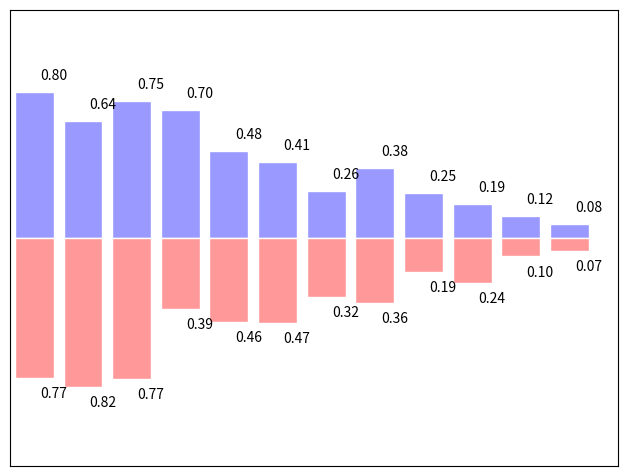

Here is the Python script that generated this plot:
# -----------------------------------------------------------------------------
# Copyright (c) 2015, Nicolas P. Rougier. All Rights Reserved.
# Distributed under the (new) BSD License. See LICENSE.txt for more info.
# -----------------------------------------------------------------------------
import numpy as np
import matplotlib.pyplot as plt

n = 12
X = np.arange(n)
Y1 = (1-X/float(n)) * np.random.uniform(0.5,1.0,n)
Y2 = (1-X/float(n)) * np.random.uniform(0.5,1.0,n)

plt.axes([0.025,0.025,0.95,0.95])
plt.bar(X, +Y1, facecolor='#9999ff', edgecolor='white')
plt.bar(X, -Y2, facecolor='#ff9999', edgecolor='white')

for x,y in zip(X,Y1):
    plt.text(x+0.4, y+0.05, '%.2f' % y, ha='center', va= 'bottom')

for x,y in zip(X,Y2):
    plt.text(x+0.4, -y-0.05, '%.2f' % y, ha='center', va= 'top')

plt.xlim(-.5,n), plt.xticks([])
plt.ylim(-1.25,+1.25), plt.yticks([])

# savefig('../figures/bar_ex.png', dpi=48)
plt.show()
